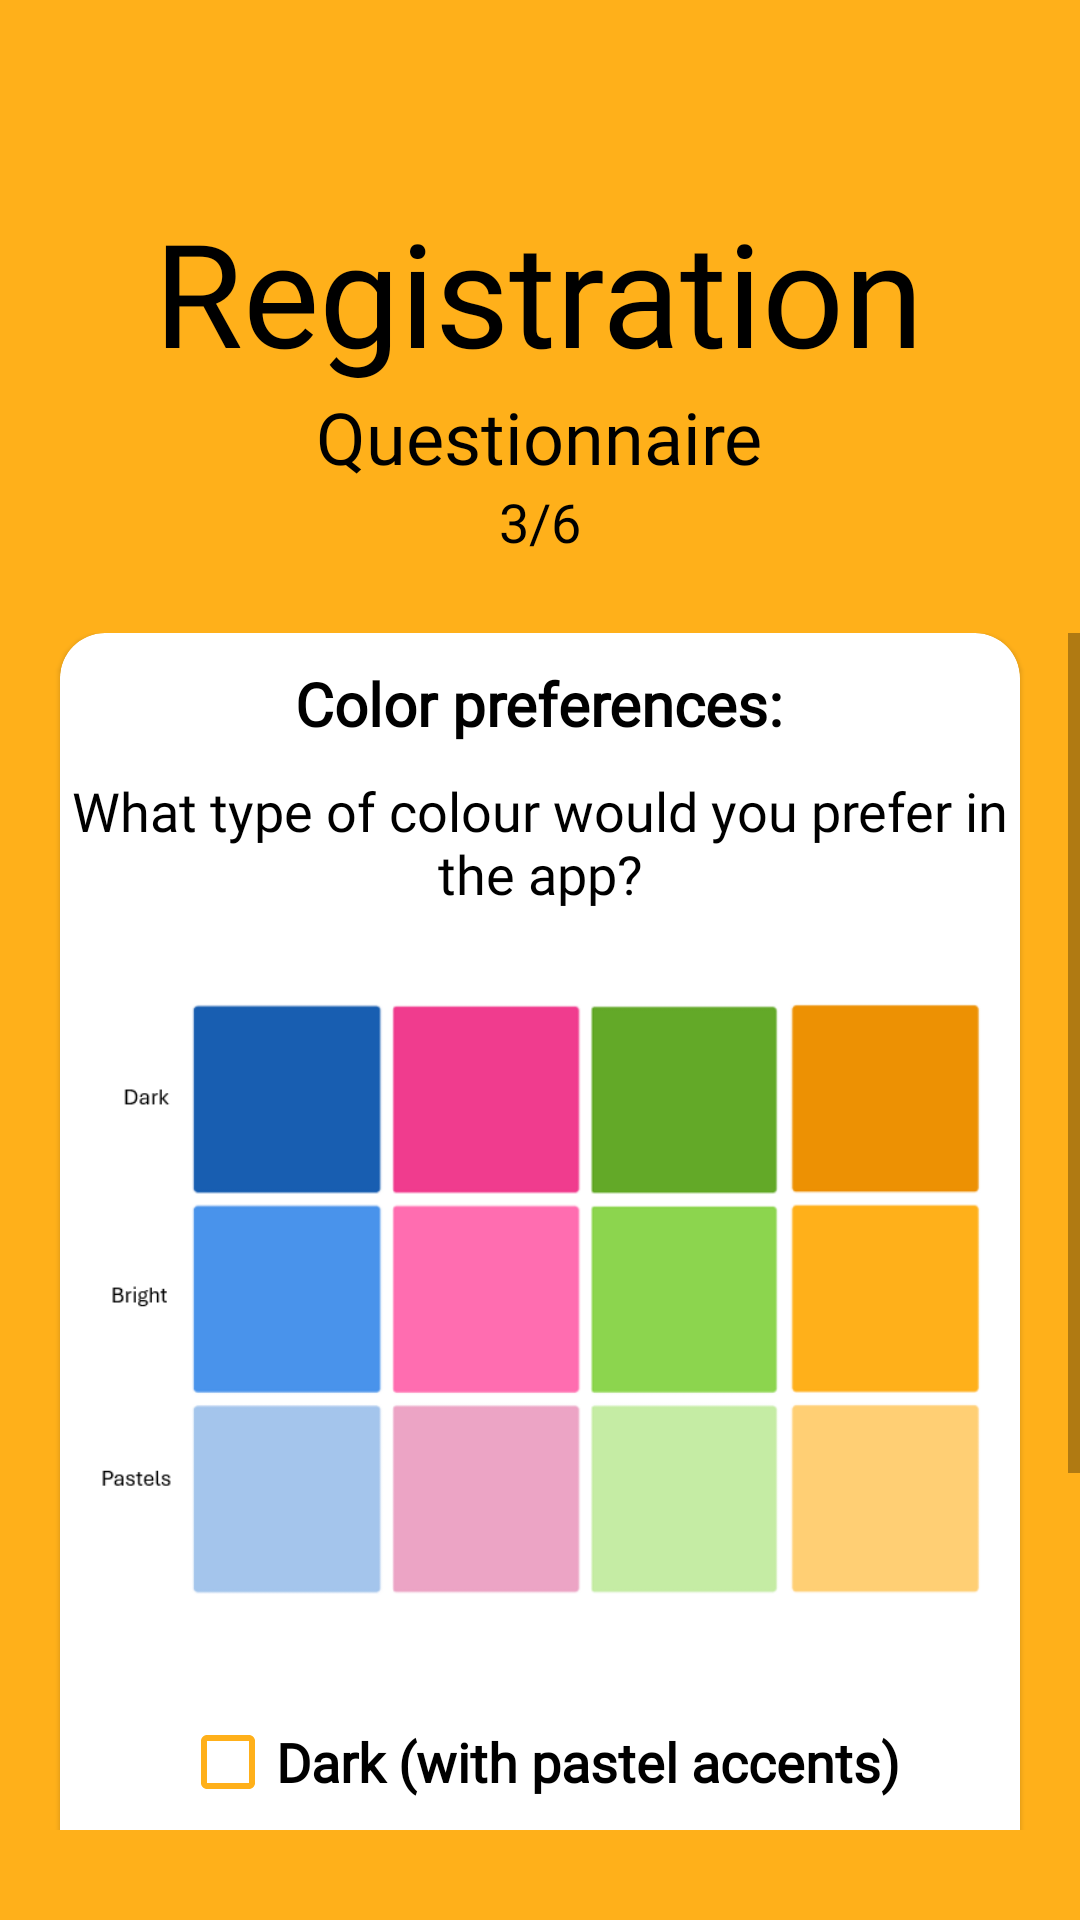

Here is an Android app screen rendered from its layout file. Give the layout XML and the strings, colors and styles it references.
<!-- AndroidManifest.xml: application theme Base.Theme.StaffsHaven -->
<!-- res/layout/fragment_questionnaire3.xml -->
<?xml version="1.0" encoding="utf-8"?>
<FrameLayout
    xmlns:android="http://schemas.android.com/apk/res/android"
    xmlns:app="http://schemas.android.com/apk/res-auto"
    xmlns:tools="http://schemas.android.com/tools"
    android:id="@+id/questionnaire3Frag"
    android:layout_width="match_parent"
    android:layout_height="match_parent"
    tools:context=".Questionnaire3"
    android:background="?attr/android:colorBackground">

    <LinearLayout
        android:layout_width="match_parent"
        android:layout_height="match_parent"
        android:orientation="vertical"

        android:paddingBottom="30dp">

        <TextView
            android:id="@+id/title"
            android:paddingTop="65dp"
            android:layout_width="wrap_content"
            android:layout_height="wrap_content"
            android:layout_gravity="center"
            android:textAlignment="center"
            android:fontFamily="@font/raleway"
            android:text="@string/registration"
            android:textColor="?attr/colorPrimary"
            android:textSize="48dp" />
        <TextView
            android:layout_width="wrap_content"
            android:layout_height="wrap_content"
            android:layout_gravity="center"
            android:textAlignment="center"
            android:fontFamily="@font/raleway"
            android:text="@string/questionnaire"
            android:textColor="?attr/colorPrimary"
            android:textSize="24dp" />

        <TextView
            android:layout_width="wrap_content"
            android:layout_height="wrap_content"
            android:layout_gravity="center"
            android:textAlignment="center"
            android:fontFamily="@font/raleway"
            android:text="@string/three"
            android:textColor="?attr/colorPrimary"
            android:textSize="18dp" />

        <ScrollView
            android:layout_width="match_parent"
            android:layout_height="match_parent"
            android:paddingTop="25dp">
            <LinearLayout
                android:layout_width="match_parent"
                android:layout_height="match_parent"
                android:orientation="vertical">

                <com.google.android.material.card.MaterialCardView
                    android:layout_width="match_parent"
                    android:layout_height="wrap_content"
                    android:layout_marginLeft="20dp"
                    android:layout_marginRight="20dp"
                    android:layout_marginBottom="20dp"
                    android:layout_row="1"
                    android:layout_column="0"
                    app:cardBackgroundColor="?attr/colorOnPrimary"
                    app:cardCornerRadius="15dp"
                    >


                    <LinearLayout
                        android:layout_width="match_parent"
                        android:layout_height="match_parent"
                        android:orientation="vertical">

                        <LinearLayout
                            android:layout_width="match_parent"
                            android:layout_height="wrap_content"
                            android:orientation="vertical">

                            <TextView
                                android:layout_width="wrap_content"
                                android:layout_height="wrap_content"
                                android:layout_margin="10dp"
                                android:fontFamily="@font/manrope"
                                android:text="@string/color_preferences"
                                android:textColor="?attr/colorPrimary"
                                android:layout_gravity="center"
                                android:textSize="20dp"
                                android:textStyle="bold" />
                            <TextView
                                android:layout_width="wrap_content"
                                android:layout_height="wrap_content"
                                android:fontFamily="@font/manrope"
                                android:text="What type of colour would you prefer in the app?"
                                android:textColor="?attr/colorPrimary"
                                android:layout_gravity="center"
                                android:gravity="center"
                                android:textSize="18sp"
                                />

                        </LinearLayout>
                        <ImageView
                            android:layout_width="wrap_content"
                            android:layout_margin="10dp"
                            android:layout_height="240sp"
                            android:src="@drawable/full_colours" />

                        <LinearLayout
                            android:layout_width="wrap_content"
                            android:layout_height="wrap_content"
                            android:orientation="vertical"
                            android:layout_gravity="center"
                            android:layout_marginBottom="15dp">

                            <CheckBox
                                android:id="@+id/checkboxDark"
                                android:layout_width="wrap_content"
                                android:layout_height="match_parent"
                                android:layout_gravity="center"
                                android:text="@string/dark"
                                android:fontFamily="@font/raleway"
                                android:textStyle="bold"
                                android:textSize="18sp"
                                android:buttonTint="?attr/android:colorBackground"/>
                            <CheckBox
                                android:id="@+id/checkboxBright"
                                android:layout_width="wrap_content"
                                android:layout_height="match_parent"
                                android:text="@string/bright"
                                android:layout_gravity="center"
                                android:fontFamily="@font/raleway"
                                android:textStyle="bold"
                                android:textSize="18sp"
                                android:buttonTint="?attr/android:colorBackground"/>
                            <CheckBox
                                android:id="@+id/checkboxPastels"                              android:layout_width="wrap_content"
                                android:layout_height="match_parent"
                                android:layout_gravity="center"
                                android:text="@string/pastels"
                                android:fontFamily="@font/raleway"
                                android:textSize="18sp"
                                android:textStyle="bold"
                                android:buttonTint="?attr/android:colorBackground"/>
                        </LinearLayout>

                        <FrameLayout
                            android:layout_width="match_parent"
                            android:layout_height="wrap_content">
                            <LinearLayout
                                android:layout_width="wrap_content"
                                android:layout_height="wrap_content"
                                android:orientation="horizontal"
                                android:layout_gravity="left">

                                <ImageButton
                                    android:id="@+id/LArrow4"
                                    android:layout_width="48dp"
                                    android:layout_height="48dp"
                                    android:src="@drawable/arrow_left_yellow"
                                    android:background="@color/transparent"
                                    android:scaleType="fitXY"

                                    />
                            </LinearLayout>
                            <LinearLayout
                                android:layout_width="wrap_content"
                                android:layout_height="wrap_content"
                                android:orientation="horizontal"
                                android:layout_gravity="right">
                                <ImageButton
                                    android:id="@+id/RArrow4"
                                    android:layout_width="48dp"
                                    android:layout_height="48dp"
                                    android:background="@color/transparent"
                                    android:scaleType="fitXY"
                                    android:src="@drawable/arrow_right_yellow"
                                    />
                            </LinearLayout>

                        </FrameLayout>

                    </LinearLayout>
                </com.google.android.material.card.MaterialCardView>

            </LinearLayout>
        </ScrollView>
    </LinearLayout>


</FrameLayout>
<!-- resources referenced by this layout -->
<resources>
  <color name="transparent">#00FFFFFF</color>
  <!-- drawable arrow_left_yellow (drawable) -->
  <vector xmlns:android="http://schemas.android.com/apk/res/android" android:autoMirrored="true" android:height="24dp" android:tint="#FFBF46" android:viewportHeight="24" android:viewportWidth="24" android:width="24dp">
        
      <path android:fillColor="@android:color/white" android:pathData="M14,7l-5,5 5,5V7z"/>
      
  </vector>
  <!-- drawable arrow_right_yellow (drawable) -->
  <vector xmlns:android="http://schemas.android.com/apk/res/android" android:autoMirrored="true" android:height="24dp" android:tint="#FFBF46" android:viewportHeight="24" android:viewportWidth="24" android:width="24dp">
        
      <path android:fillColor="@android:color/white" android:pathData="M10,17l5,-5 -5,-5v10z"/>
      
  </vector>
  <!-- drawable full_colours: png bitmap (drawable, 10040 bytes) -->
  <string name="bright">Bright (with pastel accents)</string>
  <string name="color_preferences">Color preferences:</string>
  <string name="dark">Dark (with pastel accents)</string>
  <string name="pastels">Pastels (with dark accents)</string>
  <string name="questionnaire">Questionnaire</string>
  <string name="registration">Registration</string>
  <string name="three">3/6</string>
  <style name="Base.Theme.StaffsHaven" parent="Theme.MaterialComponents.DayNight.NoActionBar">
          
          
          <item name="colorPrimary">@color/black</item>
          <item name="colorPrimaryVariant">@color/black</item>
          <item name="colorOnPrimary">@color/white</item>
          <item name="android:navigationBarColor">@color/white</item>
          <item name="colorSecondary">@color/pinkBright</item>
          <item name="colorAccent">@color/pinkBright</item>
          <item name="android:colorBackground">@color/orangeBright</item>
      </style>
  <color name="black">#FF000000</color>
  <color name="white">#FFFFFFFF</color>
  <color name="pinkBright">#FF6DB0</color>
  <color name="orangeBright">#FFB01A</color>
</resources>
